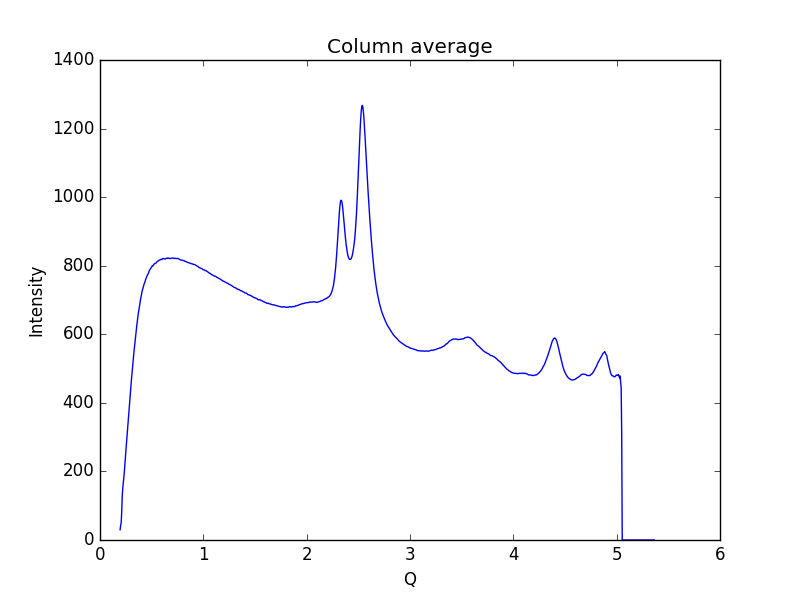

The file beside this chart, header and first rows:
0.19448614755544588, 29.7647
0.1997, 42.71
0.2048, 49.44
0.21, 82.03
0.2152, 128.8
0.2204, 151.4
0.2255, 166
0.2307, 182.3
0.2359, 200
0.2411, 222.8
0.2462, 245.2
0.2514, 263.9
0.2566, 284.2
0.2618, 305.2
0.2669, 323.9
0.2721, 345.1
0.2773, 367.6
0.2825, 386.4
0.2876, 405.1
0.2928, 424.2
0.298, 443.4
0.3032, 463.5
0.3083, 479.8
0.3135, 496.8
0.3187, 515.6
0.3239, 533.6
0.329, 549.8
0.3342, 564.7
0.3394, 578.5
0.3446, 593.6
0.3497, 609.9
0.3549, 622.5
0.3601, 635
0.3653, 648.5
0.3704, 660.6
0.3756, 669.7
0.3808, 677.9
0.386, 689.1
0.3911, 700.3
0.3963, 707.6
0.4015, 715.7
0.4067, 724.8
0.4118, 730.4
0.417, 735.1
0.4222, 742.8
0.4274, 747
0.4325, 750.3
0.4377, 755.2
0.4429, 761.3
0.4481, 764.5
0.4532, 769.1
0.4584, 772.8
0.4636, 774.8
0.4688, 778.1
0.4739, 783.3
0.4791, 787.1
0.4843, 788.8
0.4895, 791.9
0.4946, 794.2
0.4998, 796.1
0.505, 799.7
... 939 more rows
